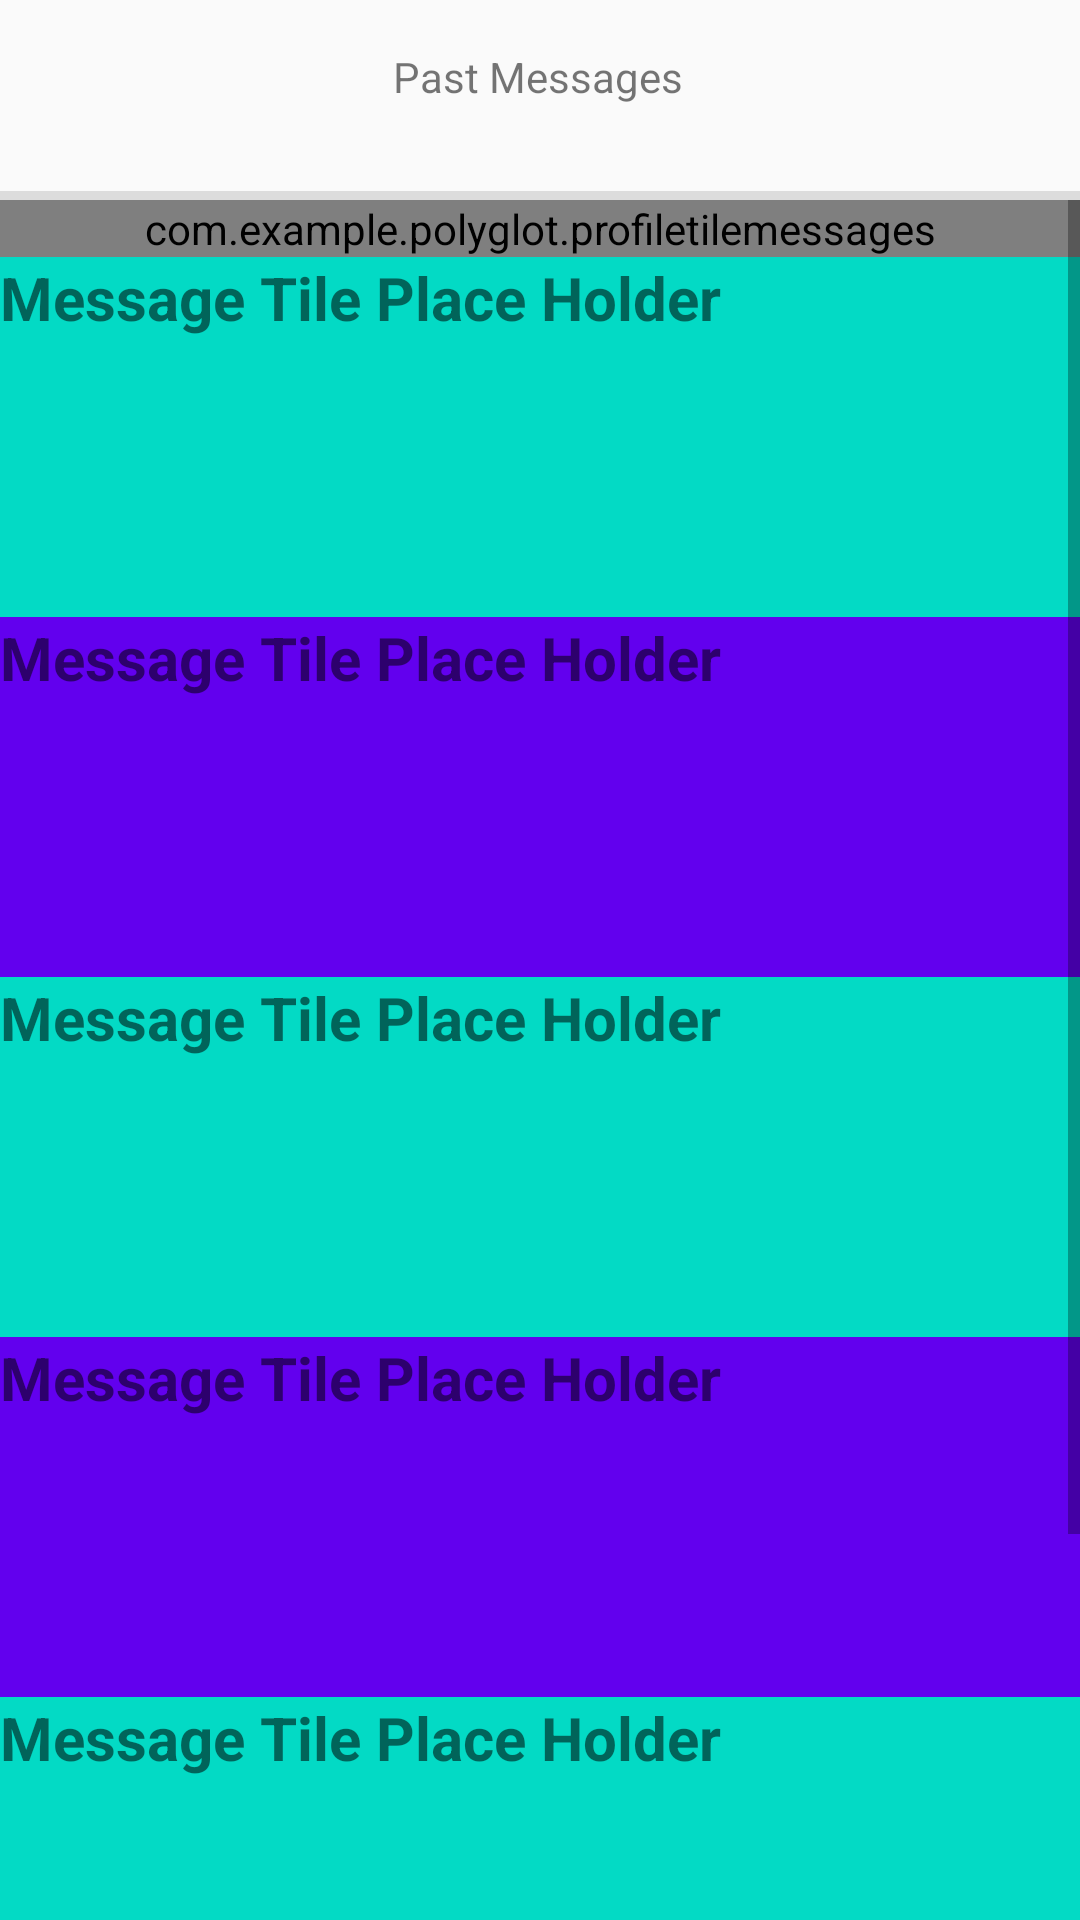

The Android layout XML behind this screen, and the referenced resources:
<!-- AndroidManifest.xml: application theme AppTheme -->
<!-- res/layout/activity_message_list.xml -->
<?xml version="1.0" encoding="utf-8"?>

<androidx.constraintlayout.widget.ConstraintLayout xmlns:android="http://schemas.android.com/apk/res/android"
    xmlns:app="http://schemas.android.com/apk/res-auto"
    xmlns:tools="http://schemas.android.com/tools"
    android:layout_width="match_parent"
    android:layout_height="match_parent"
    tools:context=".messageListActivity">

    <TextView
        android:id="@+id/textView"
        android:layout_width="wrap_content"
        android:layout_height="wrap_content"
        android:layout_marginTop="16dp"
        android:text="Past Messages"
        app:layout_constraintEnd_toEndOf="parent"
        app:layout_constraintHorizontal_bias="0.498"
        app:layout_constraintStart_toStartOf="parent"
        app:layout_constraintTop_toTopOf="parent" />
    <View
        android:id="@+id/topDivision"
        style="@style/Divider"
        app:layout_constraintBottom_toBottomOf="parent"
        app:layout_constraintEnd_toEndOf="parent"
        app:layout_constraintStart_toStartOf="parent"
        app:layout_constraintTop_toTopOf="parent"
        app:layout_constraintVertical_bias="0.1"/>

    <ScrollView
        android:id="@+id/scrollView2"
        android:layout_width="match_parent"
        android:layout_height="0dp"
        app:layout_constraintBottom_toBottomOf="parent"
        app:layout_constraintTop_toBottomOf="@+id/topDivision"
        tools:layout_editor_absoluteX="0dp">

        <LinearLayout
            android:id="@+id/scrollableLinear"
            android:layout_width="match_parent"
            android:layout_height="500dp"
            android:orientation="vertical">

            <com.example.polyglot.profiletilemessages
                android:layout_width="match_parent"
                android:layout_height="wrap_content"/>

            <TextView
                android:id="@+id/textView2"
                android:layout_width="match_parent"
                android:layout_height="120dp"
                android:text="Message Tile Place Holder"
                android:background="@color/colorAccent"
                android:textSize="20dp"
                android:textStyle="bold"
                />
            <TextView
                android:id="@+id/textView3"
                android:layout_width="match_parent"
                android:layout_height="120dp"
                android:text="Message Tile Place Holder"
                android:background="@color/colorPrimary"
                android:textSize="20dp"
                android:textStyle="bold"
                />
            <TextView
                android:id="@+id/textView4"
                android:layout_width="match_parent"
                android:layout_height="120dp"
                android:text="Message Tile Place Holder"
                android:background="@color/colorAccent"
                android:textSize="20dp"
                android:textStyle="bold"
                />
            <TextView
                android:id="@+id/textView5"
                android:layout_width="match_parent"
                android:layout_height="120dp"
                android:text="Message Tile Place Holder"
                android:background="@color/colorPrimary"
                android:textSize="20dp"
                android:textStyle="bold"
                />
            <TextView
                android:id="@+id/textView6"
                android:layout_width="match_parent"
                android:layout_height="120dp"
                android:text="Message Tile Place Holder"
                android:background="@color/colorAccent"
                android:textSize="20dp"
                android:textStyle="bold"
                />
            <TextView
                android:id="@+id/textView7"
                android:layout_width="match_parent"
                android:layout_height="120dp"
                android:text="Message Tile Place Holder"
                android:background="@color/colorPrimary"
                android:textSize="20dp"
                android:textStyle="bold"
                />


        </LinearLayout>


    </ScrollView>
</androidx.constraintlayout.widget.ConstraintLayout>
<!-- resources referenced by this layout -->
<resources>
  <color name="colorAccent">#03DAC5</color>
  <color name="colorPrimary">#6200EE</color>
  <style name="Divider">
          <item name="android:layout_width">match_parent</item>
          <item name="android:layout_height">3dp</item>
          <item name="android:background">?android:attr/listDivider</item>
      </style>
  <style name="AppTheme" parent="Theme.AppCompat.Light.DarkActionBar">
          
          <item name="colorPrimary">@color/colorPrimary</item>
          <item name="colorPrimaryDark">@color/colorPrimaryDark</item>
          <item name="colorAccent">@color/colorAccent</item>
      </style>
  <color name="colorPrimaryDark">#3700B3</color>
</resources>
